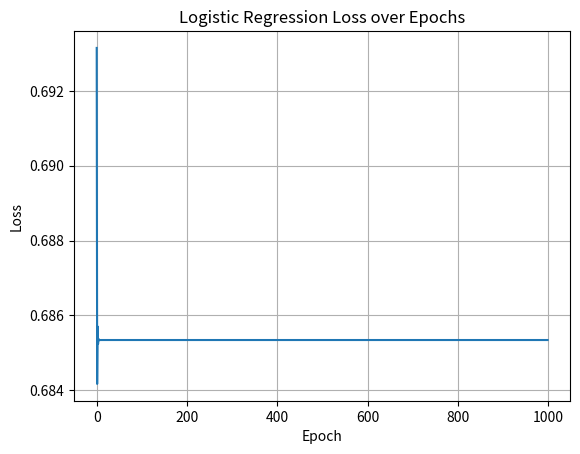

Reproduce this figure in Python.
import numpy as np
import matplotlib.pyplot as plt

def sigmoid(z):
    return 1 / (1 + np.exp(-z))

def predit_prob(X, m, b):
    z = m * X + b
    return sigmoid(z)

def loss(y_true, y_pred):
    epsilon = 1e-15
    y_pred = np.clip(y_pred, epsilon, 1 - epsilon)
    return -np.mean(y_true * np.log(y_pred) + (1 - y_true) * np.log(1 - y_pred))

def update(X, y_true, y_pred, m, b, learning_rate):
    dm = np.mean(X * (y_true - y_pred))
    db = np.mean(y_true - y_pred)

    new_m = learning_rate * dm
    new_b = learning_rate * db

    return new_m, new_b

X = np.array([1, 2, 3, 4, 5])
y_true = np.array([0, 0, 0, 1, 1])

m = 0.0
b = 0.0
epochs = 1000
learning_rate = 0.1

loss_history = []

for e in range(epochs):
    y_pred = predit_prob(X, m, b)
    curr_loss = loss(y_true, y_pred)
    loss_history.append(curr_loss)

    if e % 100 == 0:
        print(f"Epoch {e}: Loss = {curr_loss:.4f}, m = {m:.4f}, b = {b:.4f}")
    m, b = update(X, y_true, y_pred, m, b, learning_rate)

print(f"\nFinal loss: {loss_history[-1]:.4f}")
print(f"Trained weights: m = {m:.4f}, b = {b:.4f}")

plt.plot(loss_history)
plt.title("Logistic Regression Loss over Epochs")
plt.xlabel("Epoch")
plt.ylabel("Loss")
plt.grid(True)
plt.show()
